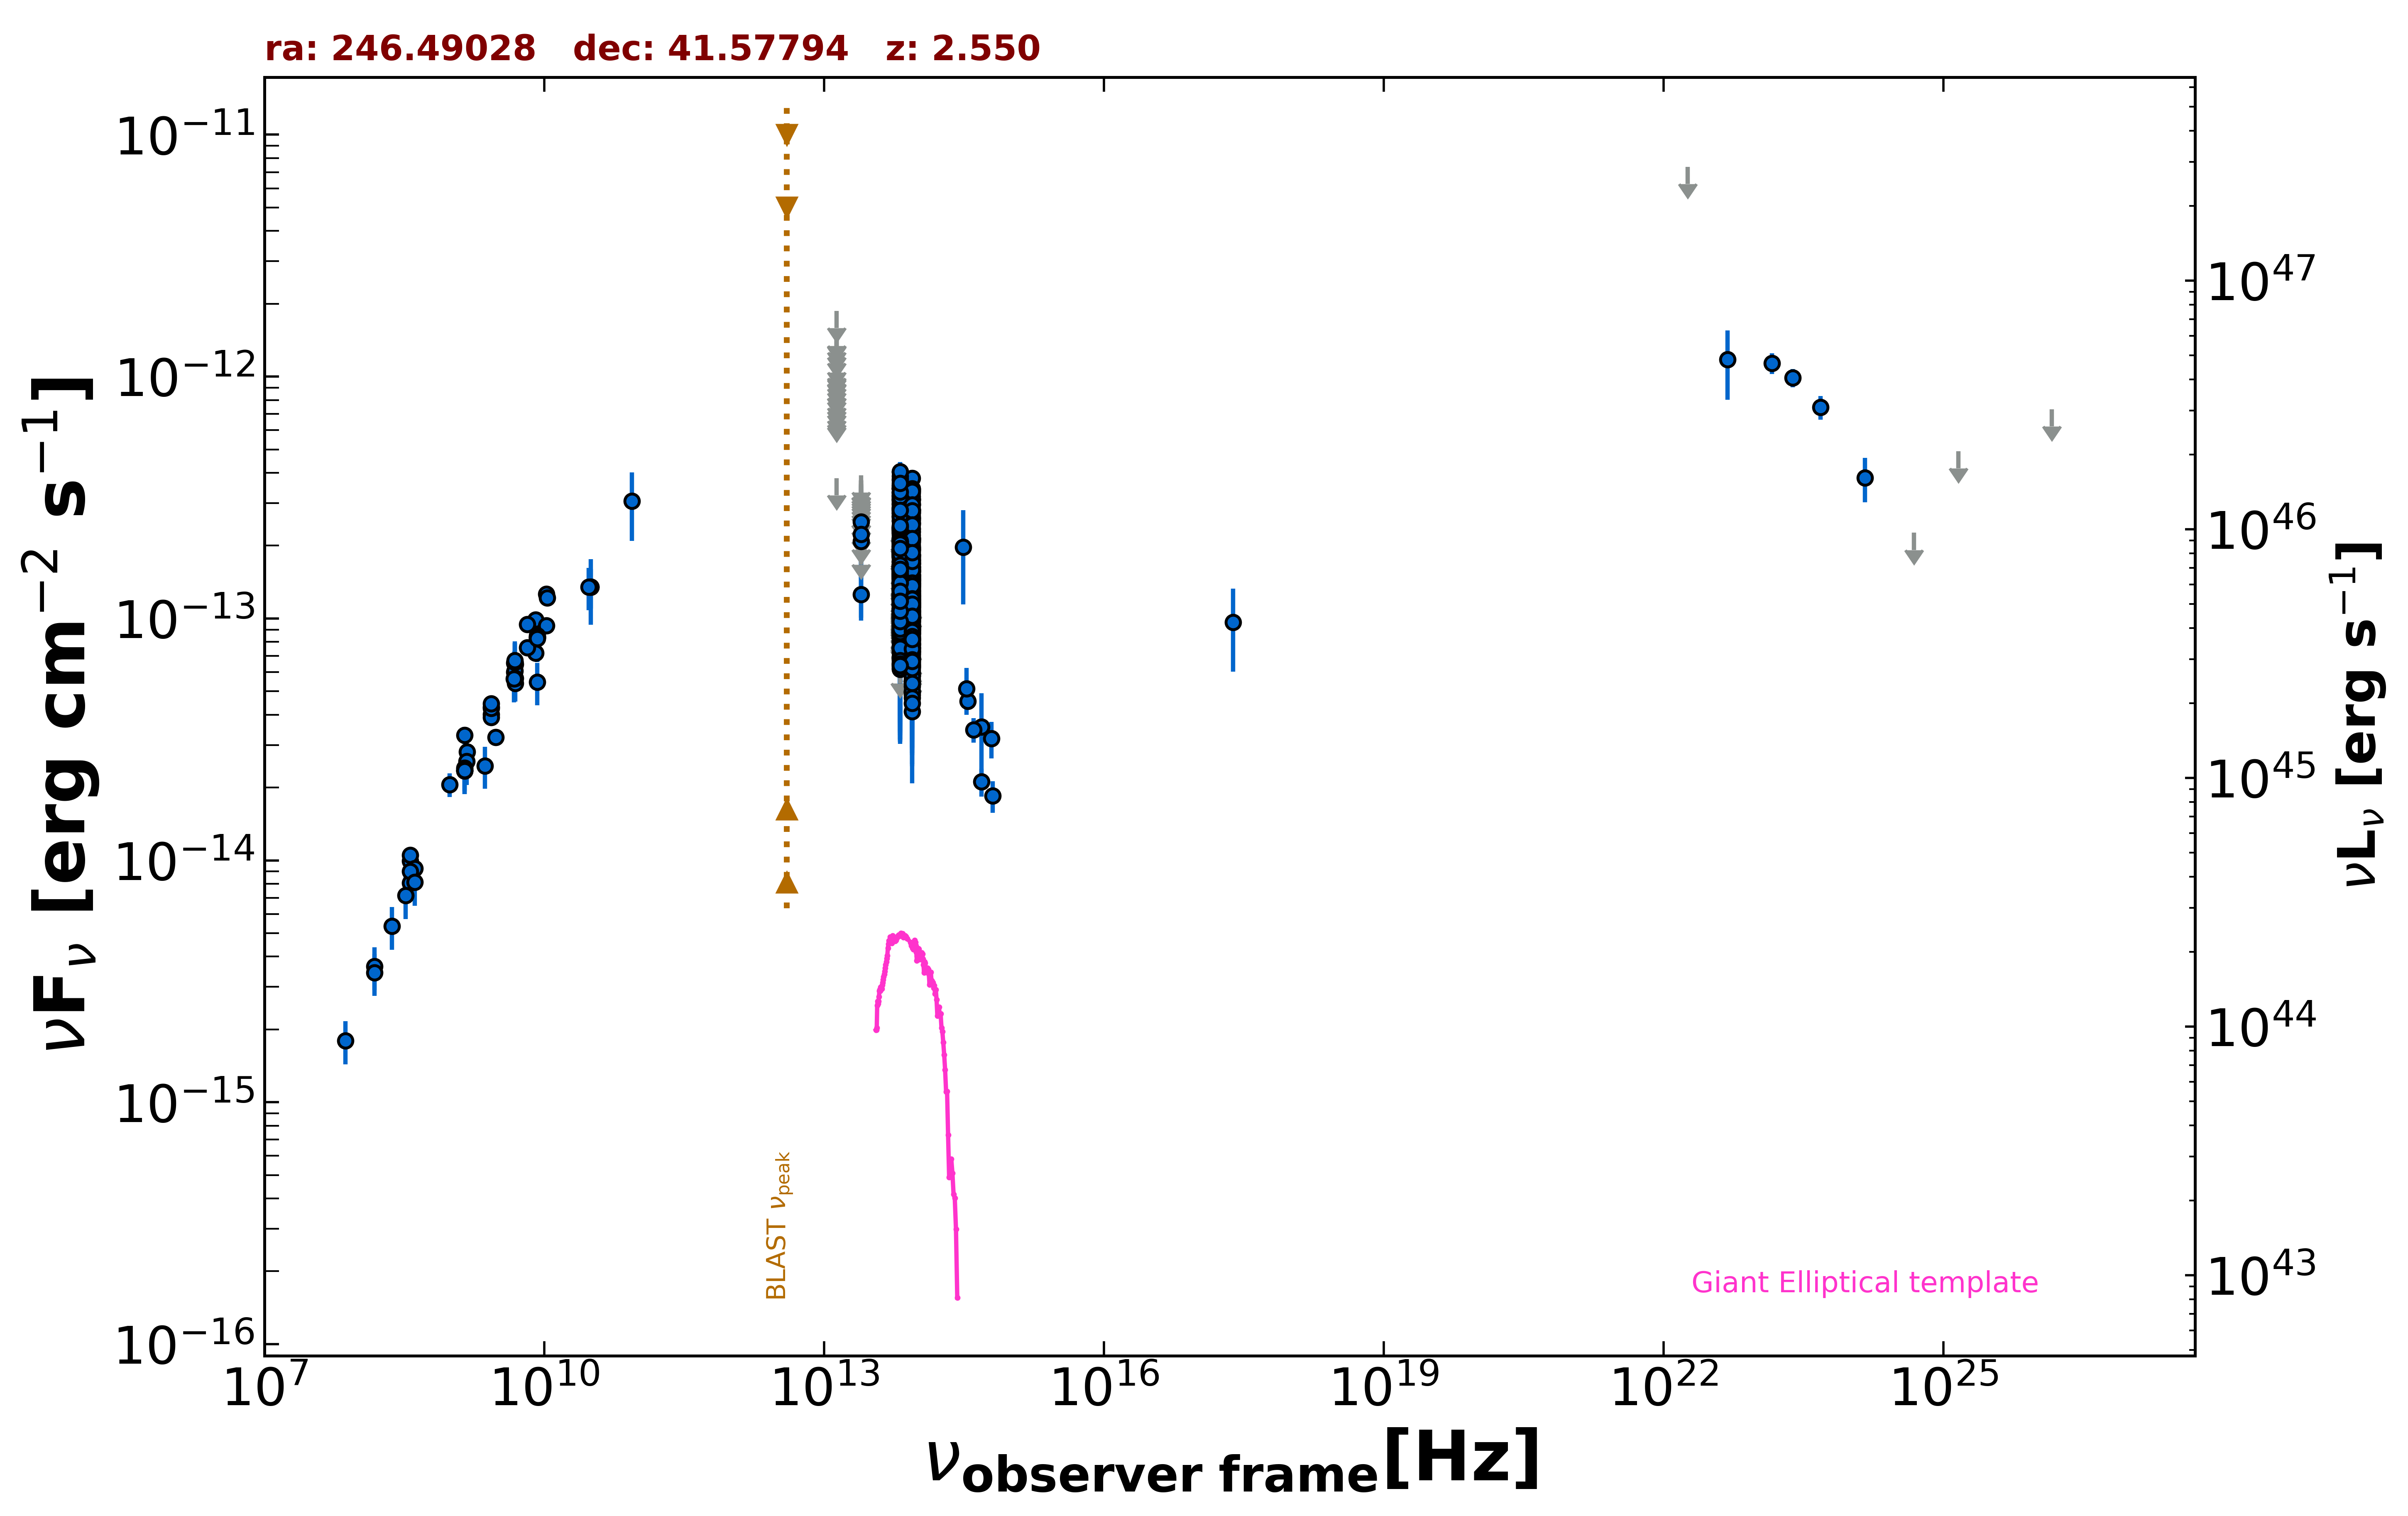

Values plotted in this chart, from the file beside it:
freq., flux, err_flux, MJD_start, MJD_end, flag, catalog, reference
1.400e+09, 2.404e-14, 5.000e-18, 55000, 55000, , FIRST, White et al. 1997  ApJ  475 479
1.400e+09, 2.348e-14, 7.050e-16, 55000, 55000, , NVSS, Condon et al. 1998  AJ  115  1693
3.000e+09, 3.230e-14, 3.000e-17, 55000, 55000, , VLASSQL, Gordon et al. 2021  ApJS  255  30
2.418e+17, 9.658e-14, 3.629e-14, 55000, 55000, , RASS, Boller et al. 2016  A&A  103  1
8.400e+09, 8.379e-14, 0.000e+00, 55000, 55000, , CRATES, Healey et al. 2007  ApJS  171  61
4.800e+09, 6.014e-14, 5.325e-15, 55000, 55000, , GB6, Gregory et al. 1996  ApJS  103  427
4.800e+09, 6.538e-14, 7.875e-15, 55000, 55000, , GB87, Gregory et al. 1992  VizieR  VIII/14/j20…
2.695e+09, 4.312e-14, 3.500e-15, 55000, 55000, , KUEHR, Kuehr et al. 1981  A&AS  45  367
8.085e+09, 9.864e-14, 4.055e-15, 55000, 55000, , KUEHR, Kuehr et al. 1981  A&AS  45  367
4.900e+09, 5.390e-14, 2.940e-15, 55000, 55000, , KUEHR, Kuehr et al. 1981  A&AS  45  367
3.650e+08, 9.928e-15, 6.215e-16, 55000, 55000, , KUEHR, Kuehr et al. 1981  A&AS  45  367
2.695e+09, 4.016e-14, 1.885e-15, 55000, 55000, , KUEHR, Kuehr et al. 1981  A&AS  45  367
6.600e+09, 9.438e-14, 6.610e-15, 55000, 55000, , KUEHR, Kuehr et al. 1981  A&AS  45  367
1.400e+09, 3.290e-14, 2.660e-15, 55000, 55000, , KUEHR, Kuehr et al. 1981  A&AS  45  367
3.650e+08, 1.051e-14, 2.550e-16, 55000, 55000, , KUEHR, Kuehr et al. 1981  A&AS  45  367
4.900e+09, 6.468e-14, 9.800e-16, 55000, 55000, , KUEHR, Kuehr et al. 1981  A&AS  45  367
9.660e+08, 2.058e-14, 2.315e-15, 55000, 55000, , KUEHR, Kuehr et al. 1981  A&AS  45  367
2.695e+09, 3.908e-14, 1.345e-15, 55000, 55000, , KUEHR, Kuehr et al. 1981  A&AS  45  367
2.695e+09, 4.258e-14, 5.400e-16, 55000, 55000, , KUEHR, Kuehr et al. 1981  A&AS  45  367
1.480e+09, 2.812e-14, 1.480e-15, 55000, 55000, , KUEHR, Kuehr et al. 1981  A&AS  45  367
4.080e+08, 9.262e-15, 8.575e-16, 55000, 55000, , KUEHR, Kuehr et al. 1981  A&AS  45  367
1.050e+10, 1.260e-13, 6.300e-15, 55000, 55000, , KUEHR, Kuehr et al. 1981  A&AS  45  367
2.695e+09, 4.447e-14, 2.155e-15, 55000, 55000, , KUEHR, Kuehr et al. 1981  A&AS  45  367
8.085e+09, 7.196e-14, 3.235e-15, 55000, 55000, , KUEHR, Kuehr et al. 1981  A&AS  45  367
1.050e+10, 9.345e-14, 6.300e-15, 55000, 55000, , KUEHR, Kuehr et al. 1981  A&AS  45  367
1.070e+10, 1.219e-13, 4.300e-15, 55000, 55000, , KUEHR, Kuehr et al. 1981  A&AS  45  367
8.720e+10, 3.052e-13, 9.590e-14, 55000, 55000, , KUEHR, Kuehr et al. 1981  A&AS  45  367
3.140e+10, 1.350e-13, 2.510e-14, 55000, 55000, , KUEHR, Kuehr et al. 1981  A&AS  45  367
3.140e+10, 1.350e-13, 4.080e-14, 55000, 55000, , KUEHR, Kuehr et al. 1981  A&AS  45  367
6.600e+09, 7.590e-14, 5.940e-15, 55000, 55000, , KUEHR, Kuehr et al. 1981  A&AS  45  367
4.850e+09, 6.596e-14, 0.000e+00, 55000, 55000, , NORTH20, White and Becker  1992  ApJS  79  331
1.400e+09, 2.356e-14, 0.000e+00, 55000, 55000, , NORTH20, White and Becker  1992  ApJS  79  331
3.650e+08, 8.067e-15, 0.000e+00, 55000, 55000, , NORTH20, White and Becker  1992  ApJS  79  331
8.817e+13, 1.428e-13, 1.750e-15, 55000, 55000, , UNWISE, Schlafly et al. 2019  ApJS  240  30
6.517e+13, 1.535e-13, 2.700e-15, 55000, 55000, , UNWISE, Schlafly et al. 2019  ApJS  240  30
8.817e+13, 7.490e-14, 3.795e-15, 55000, 55000, , WISE, Wright et al. 2010  AJ  140  1868
6.517e+13, 8.747e-14, 5.480e-15, 55000, 55000, , WISE, Wright et al. 2010  AJ  140  1868
2.498e+13, 1.258e-13, 2.780e-14, 55000, 55000, , WISE, Wright et al. 2010  AJ  140  1868
1.363e+13, 3.801e-13, 0.000e+00, 55000, 55000, UL, WISE, Wright et al. 2010  AJ  140  1868
8.817e+13, 1.208e-13, 2.055e-14, 56881, 56881, , NEOWISE, Mainzer et al. 2014  ApJ  792  30
6.517e+13, 1.385e-13, 3.720e-14, 56881, 56881, , NEOWISE, Mainzer et al. 2014  ApJ  792  30
8.817e+13, 2.117e-13, 3.980e-14, 56880, 56880, , NEOWISE, Mainzer et al. 2014  ApJ  792  30
6.517e+13, 2.833e-13, 6.585e-14, 56880, 56880, , NEOWISE, Mainzer et al. 2014  ApJ  792  30
8.817e+13, 1.286e-13, 3.611e-14, 56880, 56880, , NEOWISE, Mainzer et al. 2014  ApJ  792  30
6.517e+13, 2.155e-13, 4.215e-14, 56880, 56880, , NEOWISE, Mainzer et al. 2014  ApJ  792  30
8.817e+13, 8.639e-14, 2.139e-14, 56881, 56881, , NEOWISE, Mainzer et al. 2014  ApJ  792  30
6.517e+13, 2.405e-13, 3.555e-14, 56881, 56881, , NEOWISE, Mainzer et al. 2014  ApJ  792  30
8.817e+13, 1.389e-13, 2.305e-14, 56882, 56882, , NEOWISE, Mainzer et al. 2014  ApJ  792  30
6.517e+13, 1.577e-13, 3.055e-14, 56882, 56882, , NEOWISE, Mainzer et al. 2014  ApJ  792  30
8.817e+13, 1.735e-13, 2.150e-14, 56882, 56882, , NEOWISE, Mainzer et al. 2014  ApJ  792  30
6.517e+13, 1.794e-13, 3.440e-14, 56882, 56882, , NEOWISE, Mainzer et al. 2014  ApJ  792  30
8.817e+13, 2.156e-13, 2.170e-14, 56881, 56881, , NEOWISE, Mainzer et al. 2014  ApJ  792  30
6.517e+13, 1.978e-13, 3.260e-14, 56881, 56881, , NEOWISE, Mainzer et al. 2014  ApJ  792  30
8.817e+13, 1.505e-13, 2.295e-14, 56881, 56881, , NEOWISE, Mainzer et al. 2014  ApJ  792  30
6.517e+13, 1.568e-13, 4.705e-14, 56881, 56881, , NEOWISE, Mainzer et al. 2014  ApJ  792  30
8.817e+13, 1.083e-13, 2.710e-14, 56881, 56881, , NEOWISE, Mainzer et al. 2014  ApJ  792  30
6.517e+13, 1.014e-13, 3.108e-14, 56881, 56881, , NEOWISE, Mainzer et al. 2014  ApJ  792  30
8.817e+13, 1.202e-13, 2.205e-14, 56880, 56880, , NEOWISE, Mainzer et al. 2014  ApJ  792  30
6.517e+13, 1.665e-13, 3.355e-14, 56880, 56880, , NEOWISE, Mainzer et al. 2014  ApJ  792  30
8.817e+13, 1.640e-13, 2.685e-14, 56880, 56880, , NEOWISE, Mainzer et al. 2014  ApJ  792  30
... 869 more rows
